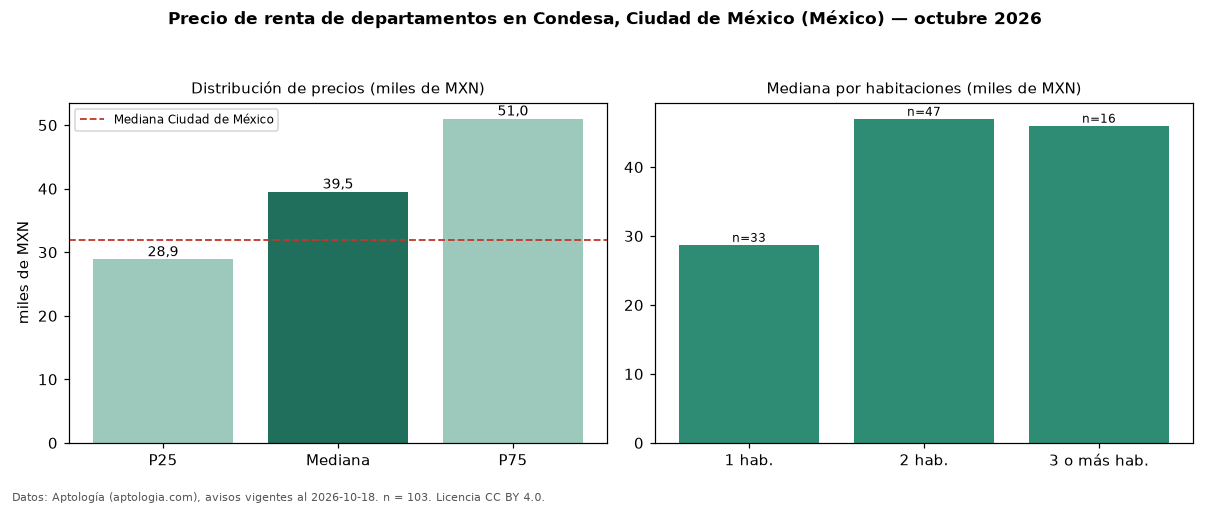

Values plotted in this chart, from the file beside it:
seccion, metrica, valor, moneda, n
precio, p25, 28860, MXN, 103
precio, mediana, 39500, MXN, 103
precio, p75, 51000, MXN, 103
precio, minimo, 9300, MXN, 103
precio, maximo, 110000, MXN, 103
m2, mediana_precio_m2, 474.2, MXN, 92
m2, area_mediana_m2, 90.0, m2, 92
banos, mediana_banos, 1.5, , 
habitaciones, 1, 28720, MXN, 33
habitaciones, 2, 47000, MXN, 47
habitaciones, 3+, 46000, MXN, 16
ciudad, mediana_ciudad_referencia, 32000, MXN, 
ciudad, mediana_m2_ciudad, 333.3, MXN, 
fuente, fecha_datos, 2026-10-18, , 
fuente, atribucion, https://www.aptologia.com/, , 
fuente, licencia, CC BY 4.0, , 
